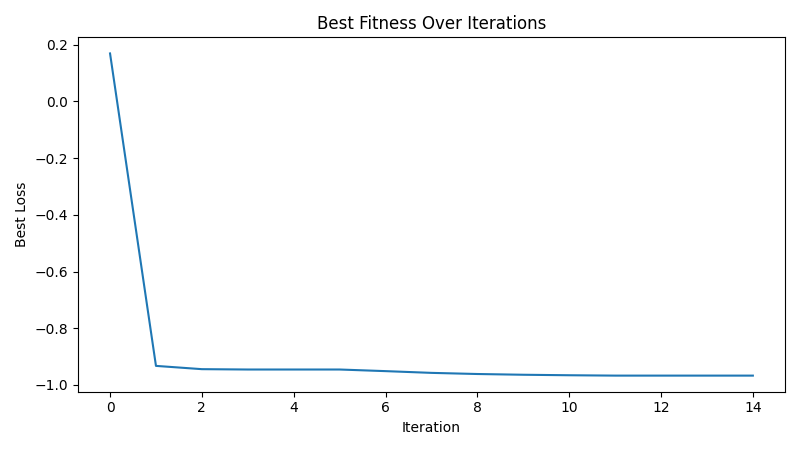

Source data for this figure (header and first rows):
iteration, best_loss
1, 0.1692
2, -0.9328
3, -0.9444
4, -0.9456
5, -0.9456
6, -0.9456
7, -0.9513
8, -0.9575
9, -0.9615
10, -0.9641
11, -0.9658
12, -0.9671
13, -0.9671
14, -0.9671
15, -0.9671
